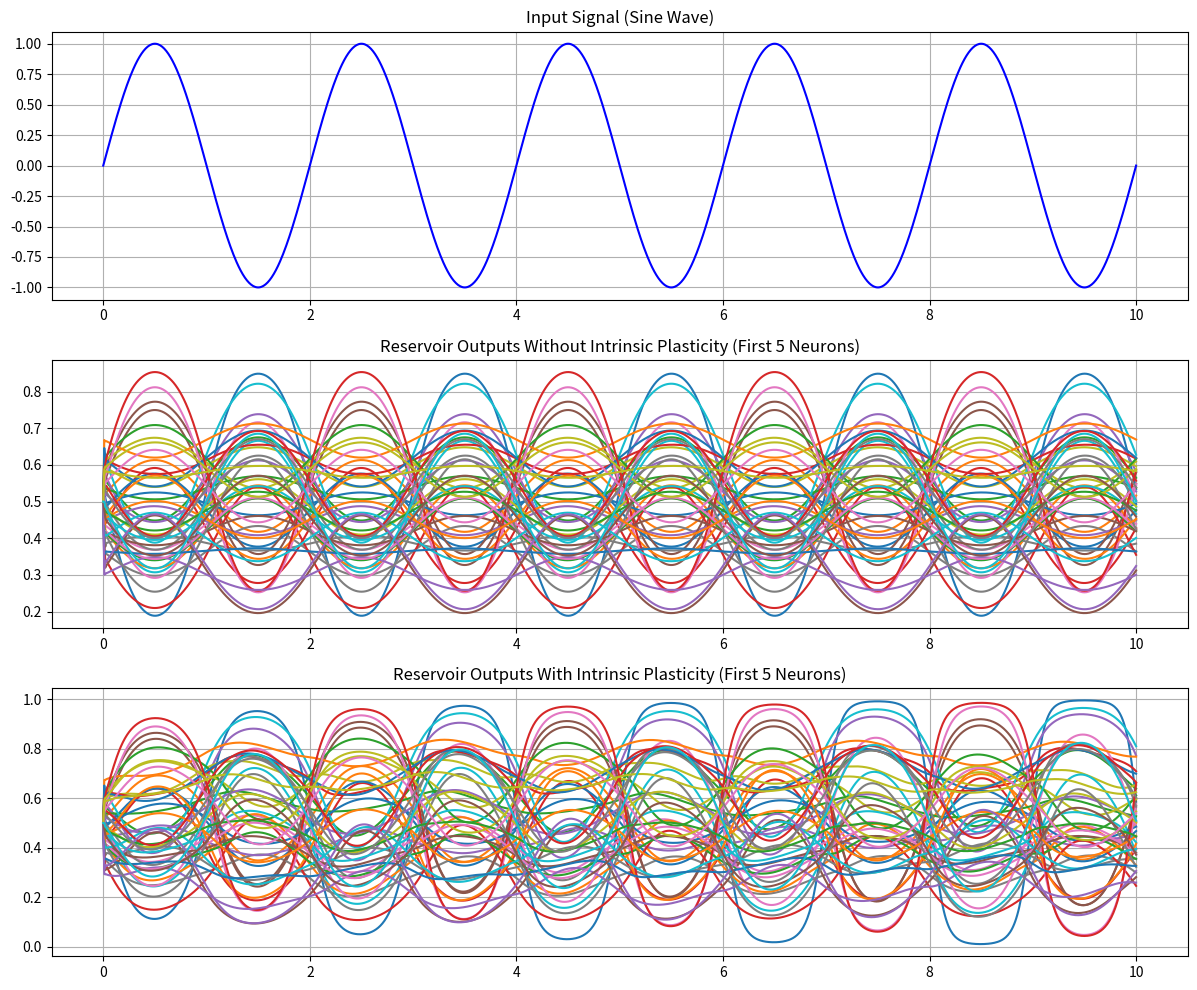

Write Python code to recreate this figure.
import numpy as np
import matplotlib.pyplot as plt

# Generate a simple input signal (sinusoidal)
t = np.linspace(0, 10, 1000)
input_signal = np.sin(2 * np.pi * 0.5 * t)

# Reservoir parameters
n_neurons = 50
reservoir_weights = np.random.randn(n_neurons, n_neurons) * 0.1  # sparse random connections
input_weights = np.random.randn(n_neurons) * 0.5

# Intrinsic plasticity parameters
gain = np.ones(n_neurons)  # initial gain
bias = np.zeros(n_neurons)  # initial bias
target_mean = 0.5  # target mean firing rate
target_std = 0.2   # target standard deviation

# Activation function (sigmoid)
def sigmoid(x):
    return 1 / (1 + np.exp(-x))

# Intrinsic plasticity update rule
def update_intrinsic_plasticity(output, gain, bias, lr=0.8):
    error_mean = target_mean - np.mean(output)
    error_std = target_std - np.std(output)
    
    gain += lr * error_std * output * (1 - output)  # update gain based on std error
    bias += lr * error_mean * output * (1 - output)  # update bias based on mean error
    
    return gain, bias

# Simulate the reservoir without intrinsic plasticity
reservoir_outputs_no_ip = []
state_no_ip = np.zeros(n_neurons)

for i in range(len(input_signal)):
    input_to_reservoir = input_signal[i] * input_weights
    pre_activation = np.dot(reservoir_weights, state_no_ip) + input_to_reservoir
    state_no_ip = sigmoid(pre_activation)  # No gain/bias adaptation
    reservoir_outputs_no_ip.append(state_no_ip)

# Simulate the reservoir with intrinsic plasticity
reservoir_outputs_ip = []
state_ip = np.zeros(n_neurons)
gain = np.ones(n_neurons)  # Reset gain
bias = np.zeros(n_neurons)  # Reset bias

for i in range(len(input_signal)):
    input_to_reservoir = input_signal[i] * input_weights
    pre_activation = np.dot(reservoir_weights, state_ip) + input_to_reservoir
    state_ip = sigmoid(gain * pre_activation + bias)
    reservoir_outputs_ip.append(state_ip)
    gain, bias = update_intrinsic_plasticity(state_ip, gain, bias)

# Plot results
plt.figure(figsize=(12, 10))

# Input signal
plt.subplot(3, 1, 1)
plt.plot(t, input_signal, label="Input Signal", color='blue')
plt.title("Input Signal (Sine Wave)")
plt.grid(True)

# Without Intrinsic Plasticity
plt.subplot(3, 1, 2)
plt.plot(t, np.array(reservoir_outputs_no_ip))
plt.title("Reservoir Outputs Without Intrinsic Plasticity (First 5 Neurons)")
plt.grid(True)

# With Intrinsic Plasticity
plt.subplot(3, 1, 3)
plt.plot(t, np.array(reservoir_outputs_ip))
plt.title("Reservoir Outputs With Intrinsic Plasticity (First 5 Neurons)")
plt.grid(True)

plt.tight_layout()
plt.show()
